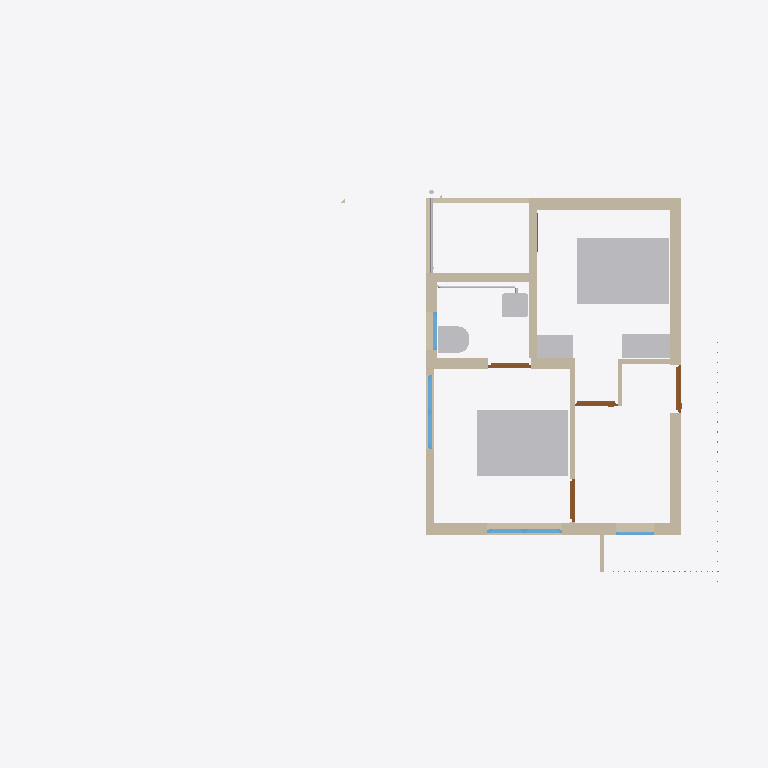
Plan cut of the same IFC building model at storey 'FF' (level 3.45 m, cut at 4.85 m), seen from above with north up, elements coloured by IFC class: 14 walls (beige), 8 other elements (light grey), 5 doors (brown), 4 windows (light blue). Cut surfaces are drawn darker.
Extent 14.9 m × 9.4 m × 7.3 m (x, y, z). Storeys (3): 00 at 0.00 m; GF at 0.15 m; FF at 3.45 m. Elements (204): 67 IfcColumn, 61 IfcWall, 19 IfcSlab, 13 IfcPipeSegment, 13 IfcWindow, 12 IfcFurniture, 9 IfcDoor, 4 IfcSanitaryTerminal, 3 IfcPipeFitting, 3 IfcStair.

HEADER;
FILE_DESCRIPTION(('ViewDefinition[DesignTransferView]'),'2;1');
FILE_NAME('Balan.ifc','2025-06-04T19:47:12+05:30',(''),(''),'IfcOpenShell 0.8.2','Bonsai 0.8.2','');
FILE_SCHEMA(('IFC4X3'));
ENDSEC;
DATA;
#1=IFCPROJECT('0fKeD_Ru58bOtK7U1uNlS3',$,'My Project',$,$,$,$,(#14,#26),#9);
#31=IFCSITE('01QslrvB9BRPsk6n6XR8aP',$,'My Site',$,$,#54,$,$,$,$,$,$,$,$);
#5966=IFCSITE('0qwiMYZ3f0vP4DqMJ3XU4j',$,'Plane',$,$,#5980,#5975,$,$,$,$,$,$,$);
#37=IFCBUILDING('1S6yHdu4b22vEqr_tDP6od',$,'My Building',$,$,#60,$,$,$,$,$,$);
#43=IFCBUILDINGSTOREY('046zvutq9CS8v$62$ctl50',$,'GF',$,$,#36154,$,$,$,$);
#4555=IFCBUILDINGSTOREY('3vMk7vERDCuQmsrnUb_7x1',$,'FF',$,$,#4576,$,$,$,$);
#5950=IFCBUILDINGSTOREY('0SAVTQ2zbEQvknbmS8cMhH',$,'00',$,$,#5965,$,$,$,$);
#27346=IFCFURNITURE('2Yhx_5bz1ClQE1TLuBVHUl',$,'Furniture',$,$,#37676,#27354,$,$);
#27372=IFCFURNITURE('3UwID5b8r39B1716gCE6qO',$,'Furniture',$,$,#37681,#27385,$,$);
#4704=IFCWALL('14XXtytrf0uhsKTiMJEUk0',$,'Wall',$,$,#38136,#4715,$,$);
#4518=IFCWALL('3Kc$ov29nBtexQrqfxnvvH',$,'Wall',$,$,#38196,#4529,$,$);
#4729=IFCWALL('2mcUZwO19C1PpPsXpA85u9',$,'Wall',$,$,#38375,#4740,$,$);
#5257=IFCWALL('1JwBry0jTFcu2OOrK$6IZ3',$,'Wall',$,$,#38352,#5268,$,$);
#31177=IFCFURNITURE('3$CWg9don1Xx_J6SSgq_XP',$,'Furniture',$,$,#37711,#31186,$,$);
#5547=IFCWALL('0$OUDePb9DUf5GMxal8iQo',$,'Wall',$,$,#39010,#5558,$,$);
#5408=IFCWALL('0eT78AP0PDcA89lMGqApKk',$,'Wall',$,$,#38231,#5419,$,$);
#5302=IFCWALL('3lIQztlw58Tee2Xxuo6CGG',$,'Wall',$,$,#38979,#5313,$,$);
#31192=IFCFURNITURE('3Ckw9Vu7j7xQE85uMuefZh',$,'Furniture',$,$,#37716,#31201,$,$);
#27049=IFCSANITARYTERMINAL('1uTUCsZxHEavZN_8AkYt4q',$,'SanitaryTerminal',$,$,#37806,#27062,$,$);
#4973=IFCWALL('2yk2Uj6vD6agwiJH5zQ5vn',$,'Wall',$,$,#38186,#4984,$,$);
#27028=IFCSANITARYTERMINAL('3aRng_nu5E2PS7kDtK3xJ3',$,'SanitaryTerminal',$,$,#37796,#27041,$,$);
#5466=IFCWALL('3F$hdEWdvDXv3RQCtd5lTu',$,'Wall',$,$,#38006,#5477,$,$);
#33781=IFCWALL('1SaIqyOWH21QlgtefkKgsb',$,'Wall',$,$,#38076,#33793,$,$);
#16232=IFCWINDOW('2VkCdZWaLFKv3cwo8bjMYN',$,'Window',$,$,#38276,#38479,$,$,$,$,$,$);
#35226=IFCWINDOW('0aURektK131A5I34h9kpz7',$,'Window',$,$,#38423,#38449,$,$,$,$,$,$);
#33861=IFCWALL('0WJzI9nwnDWvlJBHTpGAX3',$,'Wall',$,$,#38071,#33872,$,$);
#9701=IFCWALL('1uOSQwn7XBh8gVsL2Uo$4C',$,'Wall',$,$,#37991,#9712,$,$);
#10574=IFCDOOR('2zRZOlWff79vT6UqNynHsZ',$,'Door',$,$,#38141,#10609,$,2.09999990463257,0.899999976158142,$,$,$);
#28191=IFCPIPESEGMENT('3AeHlFwDz1eObGxLODQdFd',$,'PipeSegment',$,$,#37751,#28227,$,$);
#10474=IFCDOOR('1_$LJx1wv9Suz6M2fmMOAk',$,'Door',$,$,#38001,#10483,$,2.09999990463257,0.899999976158142,$,$,$);
#10772=IFCDOOR('1tdakyzHX5TA0hOE1zYylx',$,'Door',$,$,#38011,#10780,$,2.09999990463257,0.899999976158142,$,$,$);
#10698=IFCDOOR('0gvibzYUz4Pw1RWgzmiyue',$,'Door',$,$,#38216,#27122,$,2.09999990463257,0.899999976158142,$,$,$);
#9337=IFCWALL('2mgmtit4j4IQaZH0DwgL1W',$,'Wall',$,$,#37976,#9348,$,$);
#30949=IFCWINDOW('1b9sc1pzL1L9_Lxw0br_Wq',$,'Window',$,$,#38266,#30957,$,$,$,$,$,$);
#19958=IFCWALL('0eI6rUCYH4_wXGVWA_13v5',$,'Wall',$,$,#38036,#19969,$,$);
#29334=IFCPIPEFITTING('0QwZJYHmb1D9zLCazqdCW0',$,'PipeFitting',$,$,#37731,#29346,$,$);
#16274=IFCWINDOW('389cIDi$b47OaZyIgNahBy',$,'Window',$,$,#38241,#31922,$,$,$,$,$,$);
#15979=IFCDOOR('2fsiIZyZLBtRyMcX61apDF',$,'Door',$,$,#38226,#33064,$,2.09999990463257,0.899999976158142,$,$,$);
ENDSEC;